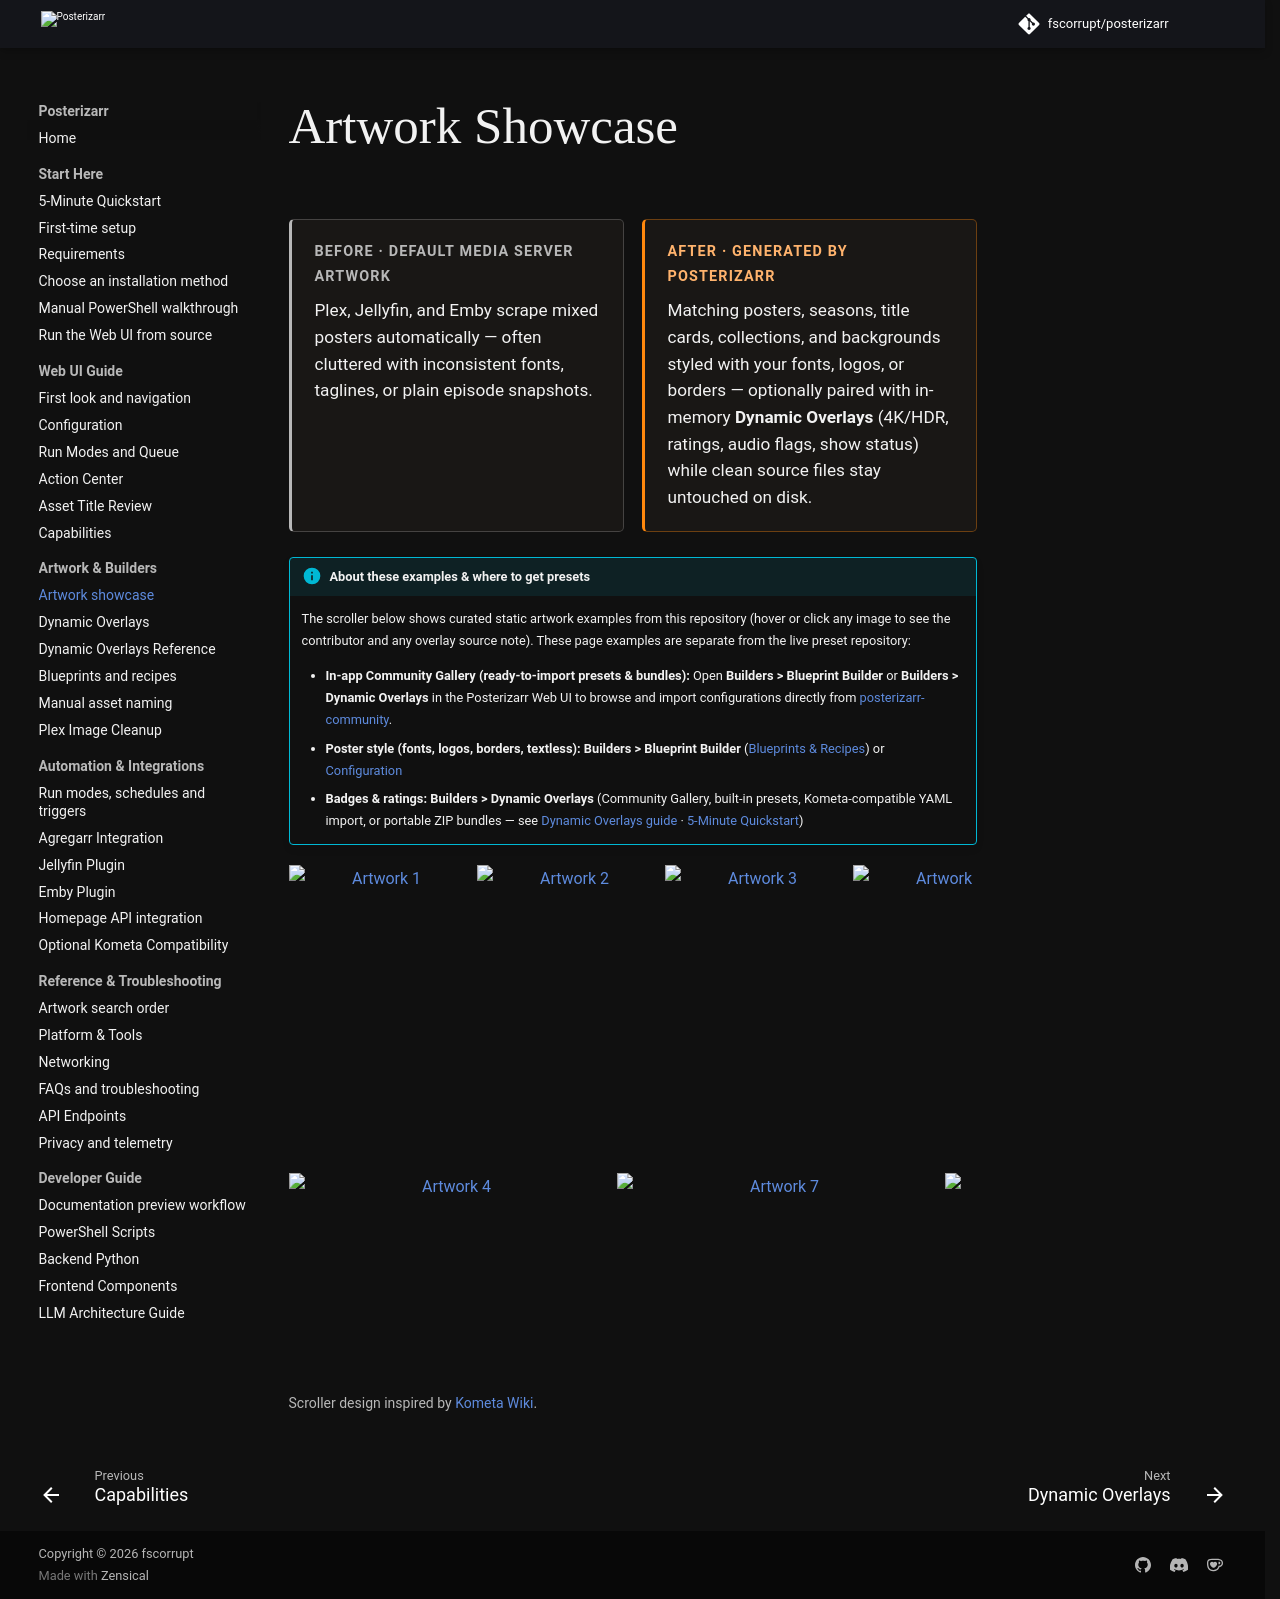

repository: fscorrupt/posterizarr · page: preview/showcase/index.html · generator: mkdocs

# Artwork Showcase

<a id="overlay-editions"></a>
<a id="images-from-testing-mode"></a>

<div class="pz-showcase-compare">
  <div class="pz-showcase-card">
    <p class="pz-showcase-kicker">BEFORE · DEFAULT MEDIA SERVER ARTWORK</p>
    <p>Plex, Jellyfin, and Emby scrape mixed posters automatically — often cluttered with inconsistent fonts, taglines, or plain episode snapshots.</p>
  </div>
  <div class="pz-showcase-card pz-showcase-card--after">
    <p class="pz-showcase-kicker">AFTER · GENERATED BY POSTERIZARR</p>
    <p>Matching posters, seasons, title cards, collections, and backgrounds styled with your fonts, logos, or borders — optionally paired with in-memory <strong>Dynamic Overlays</strong> (4K/HDR, ratings, audio flags, show status) while clean source files stay untouched on disk.</p>
  </div>
</div>

!!! info "About these examples & where to get presets"
    The scroller below shows curated static artwork examples from this repository (hover or click any image to see the contributor and any overlay source note). These page examples are separate from the live preset repository:

    - **In-app Community Gallery (ready-to-import presets & bundles):** Open **Builders > Blueprint Builder** or **Builders > Dynamic Overlays** in the Posterizarr Web UI to browse and import configurations directly from [posterizarr-community](https://github.com/fscorrupt/posterizarr-community).
    - **Poster style (fonts, logos, borders, textless):** **Builders > Blueprint Builder** ([Blueprints & Recipes](blueprints.md)) or [Configuration](configuration.md)
    - **Badges & ratings:** **Builders > Dynamic Overlays** (Community Gallery, built-in presets, Kometa-compatible YAML import, or portable ZIP bundles — see [Dynamic Overlays guide](dynamic_overlays.md) · [5-Minute Quickstart](quickstart.md))

--8<-- "docs/includes/artwork-gallery.md"

<p class="pz-gallery-inspiration">Scroller design inspired by <a href="https://kometa.wiki/">Kometa Wiki</a>.</p>
